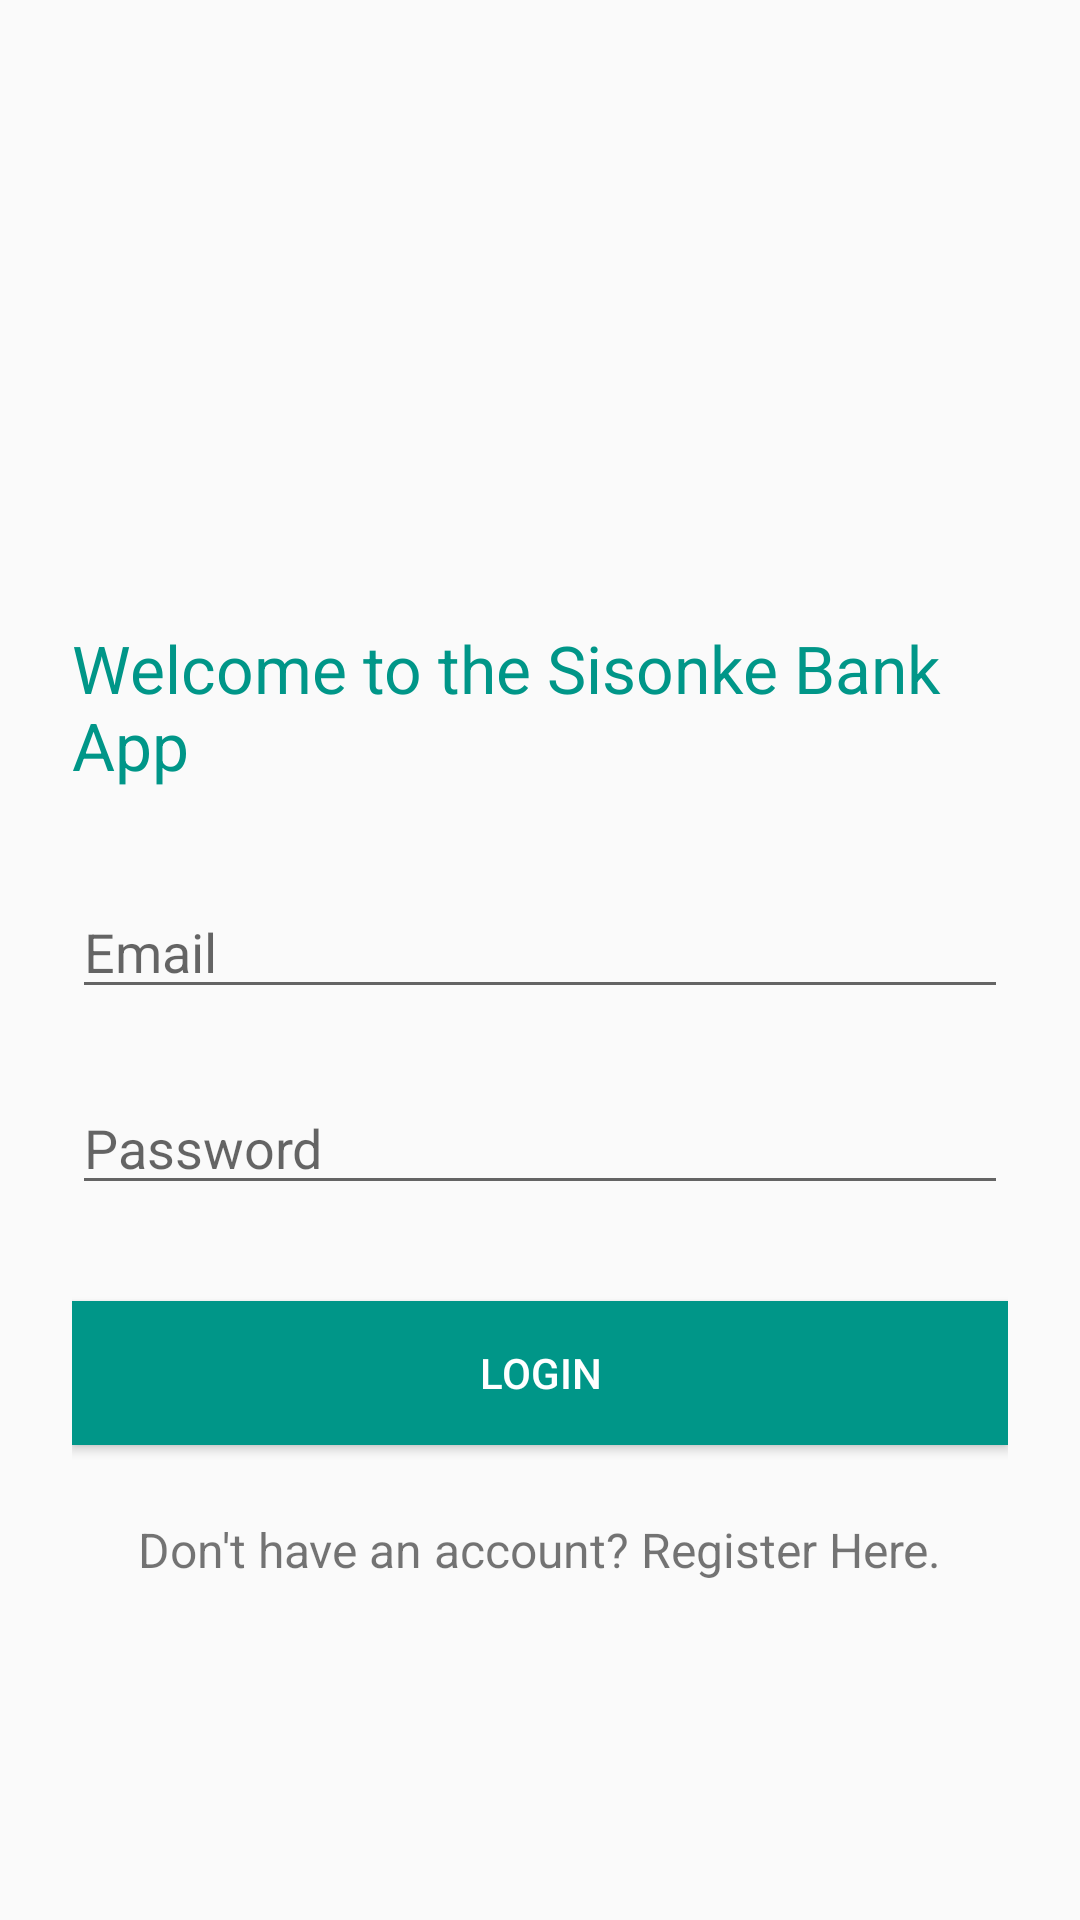

Android layout source for this screen:
<!-- AndroidManifest.xml: application theme AppTheme -->
<!-- res/layout/activity_login.xml -->
<?xml version="1.0" encoding="utf-8"?>
<androidx.constraintlayout.widget.ConstraintLayout xmlns:android="http://schemas.android.com/apk/res/android"
    xmlns:app="http://schemas.android.com/apk/res-auto"
    xmlns:tools="http://schemas.android.com/tools"
    android:layout_width="match_parent"
    android:layout_height="match_parent"
    android:padding="24dp"
    tools:context=".LoginActivity">
    <EditText
        android:id="@+id/editTextEmailReg"
        android:layout_width="0dp"
        android:layout_height="wrap_content"
        android:layout_marginTop="32dp"
        android:ems="10"
        android:hint="Email"
        android:inputType="textEmailAddress"
        app:layout_constraintEnd_toEndOf="parent"
        app:layout_constraintStart_toStartOf="parent"
        app:layout_constraintTop_toBottomOf="@+id/textViewLogin" />

    <EditText
        android:id="@+id/editTextPasswordReg"
        android:layout_width="0dp"
        android:layout_height="wrap_content"
        android:layout_marginTop="24dp"
        android:ems="10"
        android:hint="Password"
        android:inputType="textPassword"
        app:layout_constraintEnd_toEndOf="parent"
        app:layout_constraintStart_toStartOf="parent"
        app:layout_constraintTop_toBottomOf="@+id/editTextEmailReg" />

    <Button
        android:id="@+id/buttonLogin"
        style="@style/btn"
        android:layout_width="0dp"
        android:layout_height="wrap_content"
        android:layout_marginTop="32dp"
        android:text="Login"
        app:layout_constraintEnd_toEndOf="parent"
        app:layout_constraintStart_toStartOf="parent"
        app:layout_constraintTop_toBottomOf="@+id/editTextPasswordReg" />

    <TextView
        android:id="@+id/textViewLogin"
        style="@style/titleText"
        android:layout_width="wrap_content"
        android:layout_height="wrap_content"
        android:layout_marginTop="32dp"
        android:text="Welcome to the Sisonke Bank App"
        app:layout_constraintEnd_toEndOf="parent"
        app:layout_constraintStart_toStartOf="parent"
        app:layout_constraintTop_toBottomOf="@+id/imageViewLogin" />

    <ImageView
        android:id="@+id/imageViewLogin"
        android:layout_width="120dp"
        android:layout_height="120dp"
        android:layout_marginTop="32dp"
        android:foregroundGravity="center"
        app:layout_constraintEnd_toEndOf="parent"
        app:layout_constraintStart_toStartOf="parent"
        app:layout_constraintTop_toTopOf="parent"
        app:srcCompat="@mipmap/bank"
        tools:srcCompat="@mipmap/bank" />

    <TextView
        android:id="@+id/textViewRegister"
        style="@style/regularText"
        android:layout_width="wrap_content"
        android:layout_height="wrap_content"
        android:layout_marginTop="24dp"
        android:text="Don't have an account? Register Here."
        app:layout_constraintEnd_toEndOf="parent"
        app:layout_constraintStart_toStartOf="parent"
        app:layout_constraintTop_toBottomOf="@+id/buttonLogin" />
</androidx.constraintlayout.widget.ConstraintLayout>
<!-- resources referenced by this layout -->
<resources>
  <style name="btn">
          <item name="android:layout_width">match_parent</item>
          <item name="android:layout_weight">1</item>
          <item name="android:textAllCaps">true</item>
          <item name="android:background">@color/colorPrimary</item>
          <item name="android:textColor">#fff</item>
      </style>
  <style name="regularText">
          <item name="android:textSize">16sp</item>
  
      </style>
  <style name="titleText">
          <item name="android:textColor">@color/colorPrimary</item>
          <item name="fontWeight">900</item>
          <item name="android:textSize">22sp</item>
      </style>
  <style name="AppTheme" parent="Theme.AppCompat.Light.DarkActionBar">
          
          <item name="colorPrimary">@color/colorPrimary</item>
          <item name="colorPrimaryDark">@color/colorSecondary</item>
          <item name="colorAccent">@color/colorAccent</item>
      </style>
  <color name="colorPrimary">#009688</color>
  <color name="colorSecondary">#3700B3</color>
  <color name="colorAccent">#03DAC5</color>
</resources>
